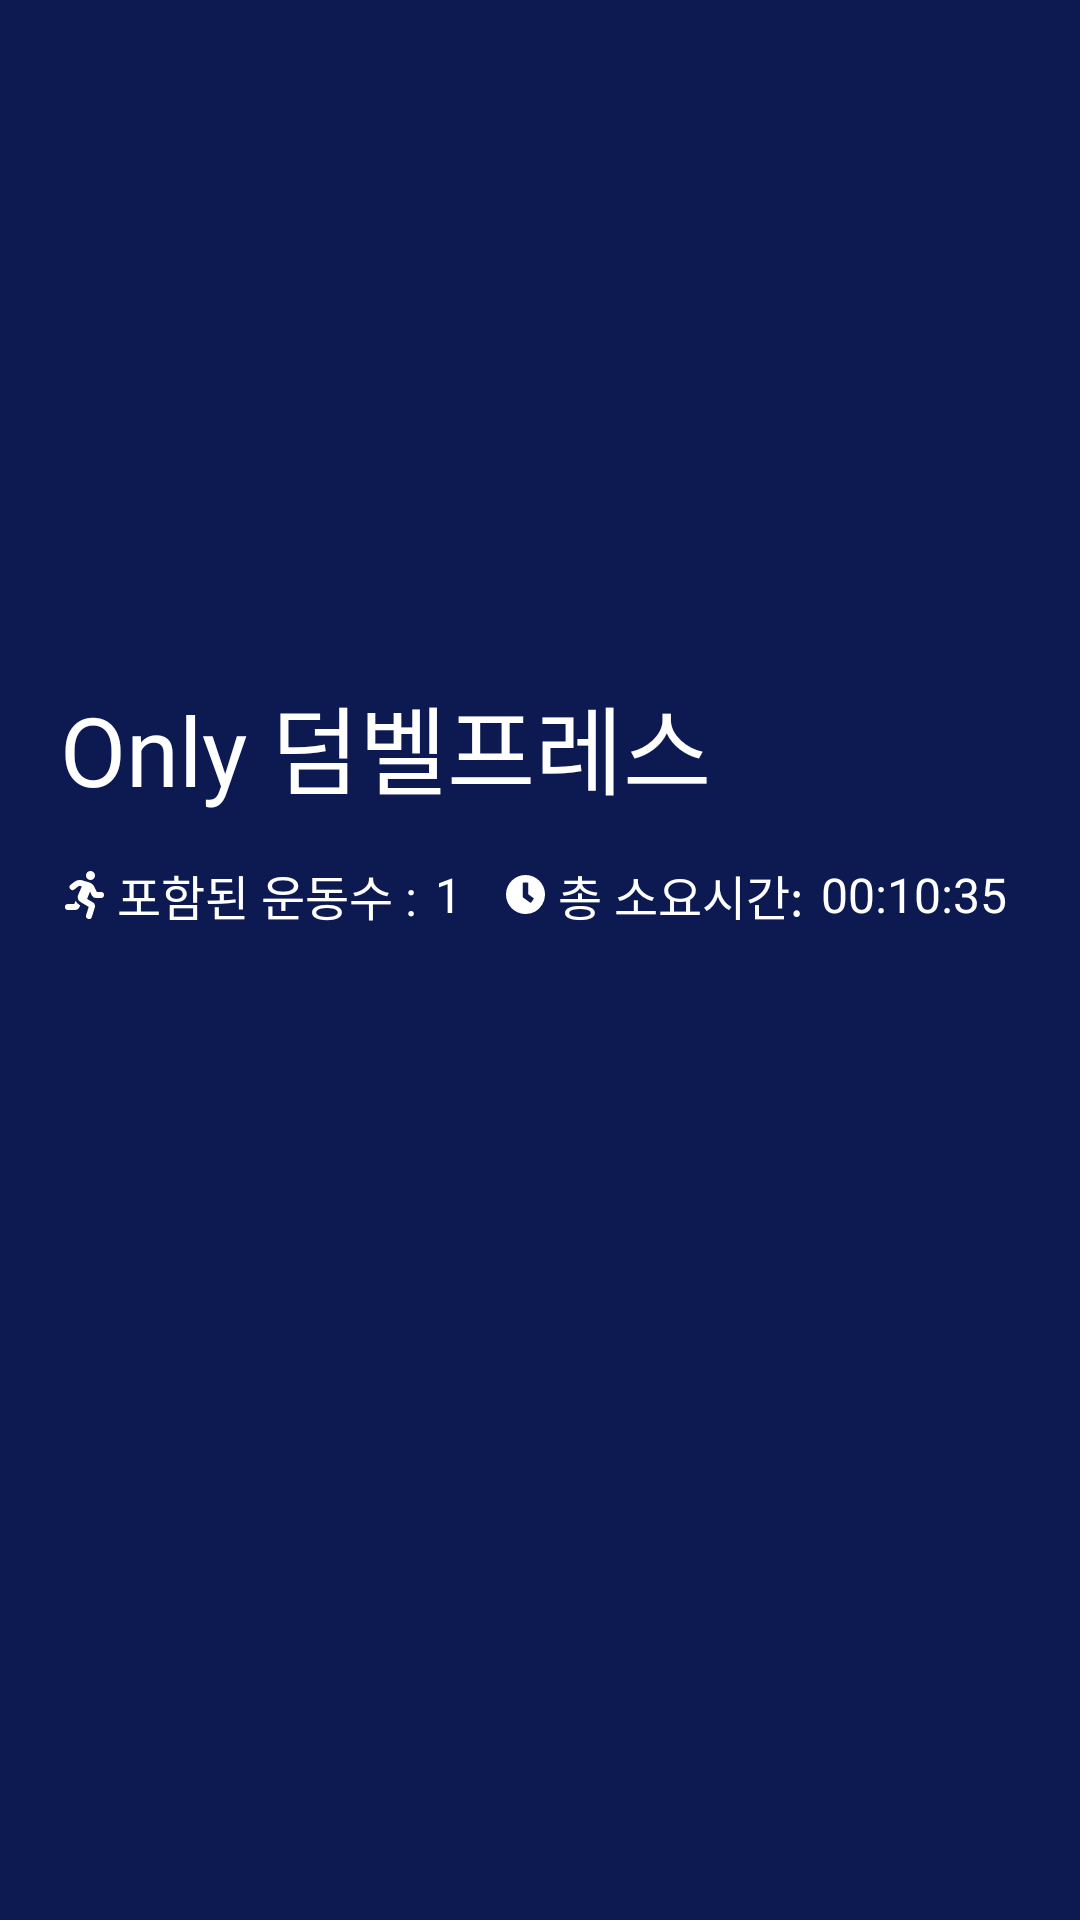

Here is an Android app screen rendered from its layout file. Give the layout XML and the strings, colors and styles it references.
<!-- AndroidManifest.xml: application theme AppTheme -->
<!-- res/layout/play_exercise_init.xml -->
<?xml version="1.0" encoding="utf-8"?>
<FrameLayout
    xmlns:android="http://schemas.android.com/apk/res/android"
    android:layout_width="match_parent"
    android:layout_height="match_parent"
    android:background="@color/colorDarkBlue"
    android:paddingVertical="0dp"
    android:paddingHorizontal="20dp">

    <LinearLayout
        android:orientation="vertical"
        android:layout_width="match_parent"
        android:layout_height="wrap_content"
        android:layout_gravity="center_vertical"
        android:layout_marginBottom="50dp"
        android:paddingVertical="10dp">

        <TextView
            android:id="@+id/routine_title"
            android:layout_width="match_parent"
            android:layout_height="wrap_content"
            android:text="Only 덤벨프레스"
            android:textSize="32sp"
            android:textColor="@color/colorWhite"
            android:layout_marginVertical="5dp"
            android:fontFamily="@font/nanum_square_regular"/>

        <LinearLayout
            android:orientation="horizontal"
            android:layout_width="match_parent"
            android:layout_height="wrap_content"
            android:layout_marginVertical="10dp"
            android:gravity="center_vertical">

            <ImageView
                android:layout_width="16dp"
                android:layout_height="16dp"
                android:src="@drawable/ic_running"
                android:tint="@color/colorWhite" />
            <TextView
                android:layout_width="wrap_content"
                android:layout_height="wrap_content"
                android:text="포함된 운동수 :"
                android:textSize="16sp"
                android:textColor="@color/colorWhite"
                android:layout_marginHorizontal="3dp"
                android:fontFamily="@font/nanum_square_regular"/>
            <TextView
                android:id="@+id/routine_counter"
                android:layout_width="wrap_content"
                android:layout_height="wrap_content"
                android:text="1"
                android:textSize="16sp"
                android:textColor="@color/colorWhite"
                android:layout_marginHorizontal="3dp"
                android:fontFamily="@font/nanum_square_bold"/>

            <Space
                android:layout_width="10dp"
                android:layout_height="match_parent"/>

            <ImageView
                android:layout_width="16dp"
                android:layout_height="13dp"
                android:src="@drawable/ic_clock"
                android:tint="@color/colorWhite"/>
            <TextView
                android:layout_width="wrap_content"
                android:layout_height="wrap_content"
                android:text="총 소요시간:"
                android:textSize="16sp"
                android:textColor="@color/colorWhite"
                android:layout_marginHorizontal="3dp"
                android:fontFamily="@font/nanum_square_regular"/>
            <TextView
                android:id="@+id/routine_timer"
                android:layout_width="wrap_content"
                android:layout_height="wrap_content"
                android:text="00:10:35"
                android:textSize="16sp"
                android:textColor="@color/colorWhite"
                android:layout_marginHorizontal="3dp"
                android:fontFamily="@font/nanum_square_bold"/>
        </LinearLayout>


    </LinearLayout>

</FrameLayout>
<!-- resources referenced by this layout -->
<resources>
  <color name="colorDarkBlue">#0D1A52</color>
  <color name="colorWhite">#ffffff</color>
  
      # Text Main Color
  <!-- drawable ic_clock (drawable) -->
  <vector android:height="48dp" android:viewportHeight="13"
      android:viewportWidth="13" android:width="48dp" xmlns:android="http://schemas.android.com/apk/res/android">
      <path android:fillColor="#808080" android:pathData="M6.501,0.001a6.5,6.5 0,0 0,0 13,6.634 6.634,0 0,0 5.582,-3.168 6.184,6.184 0,0 0,0.918 -3.332A6.5,6.5 0,0 0,6.501 0.001ZM8.001,9.177L5.685,7.496A0.317,0.317 0,0 1,5.557 7.238L5.557,2.831a0.315,0.315 0,0 1,0.315 -0.315L7.13,2.516a0.315,0.315 0,0 1,0.315 0.315L7.445,6.438L9.108,7.651a0.314,0.314 0,0 1,0.068 0.44L8.438,9.108A0.317,0.317 0,0 1,7.997 9.177Z"/>
  </vector>
  <!-- drawable ic_running (drawable) -->
  <vector android:height="48dp" android:viewportHeight="12"
      android:viewportWidth="9.75" android:width="39dp" xmlns:android="http://schemas.android.com/apk/res/android">
      <path android:fillColor="#808080" android:pathData="M6.375,2.25A1.125,1.125 0,1 0,5.25 1.125,1.125 1.125,0 0,0 6.375,2.25ZM2.665,7.441l-0.347,0.809H0.75a0.75,0.75 0,0 0,0 1.5H2.565A1.123,1.123 0,0 0,3.6 9.068l0.206,-0.481 -0.25,-0.148a2.232,2.232 0,0 1,-0.89 -1ZM9,5.25H7.968L7.358,4A2.249,2.249 0,0 0,5.91 2.808l-1.666,-0.5a2.241,2.241 0,0 0,-1.895 0.4l-0.93,0.713a0.75,0.75 0,0 0,0.913 1.19l0.93,-0.713a0.73,0.73 0,0 1,0.592 -0.144l0.345,0.1L3.321,5.911a1.5,1.5 0,0 0,0.616 1.882L5.929,8.969l-0.644,2.056a0.75,0.75 0,1 0,1.431 0.448l0.742,-2.369A1.13,1.13 0,0 0,6.951 7.83L5.516,6.983l0.734,-1.835 0.475,0.971a1.132,1.132 0,0 0,1.01 0.63H9a0.75,0.75 0,1 0,0 -1.5Z"/>
  </vector>
  <style name="AppTheme" parent="Theme.AppCompat.Light.NoActionBar">
          
          <item name="colorPrimary">@color/colorPrimary</item>
          <item name="colorPrimaryDark">@color/colorPrimaryDark</item>
          <item name="colorAccent">@color/colorAccent</item>
      </style>
  <color name="colorPrimary">#3143B4</color>
  <color name="colorPrimaryDark">#26348c</color>
  <color name="colorAccent">#768BE4</color>
  
      # Default Color
</resources>
